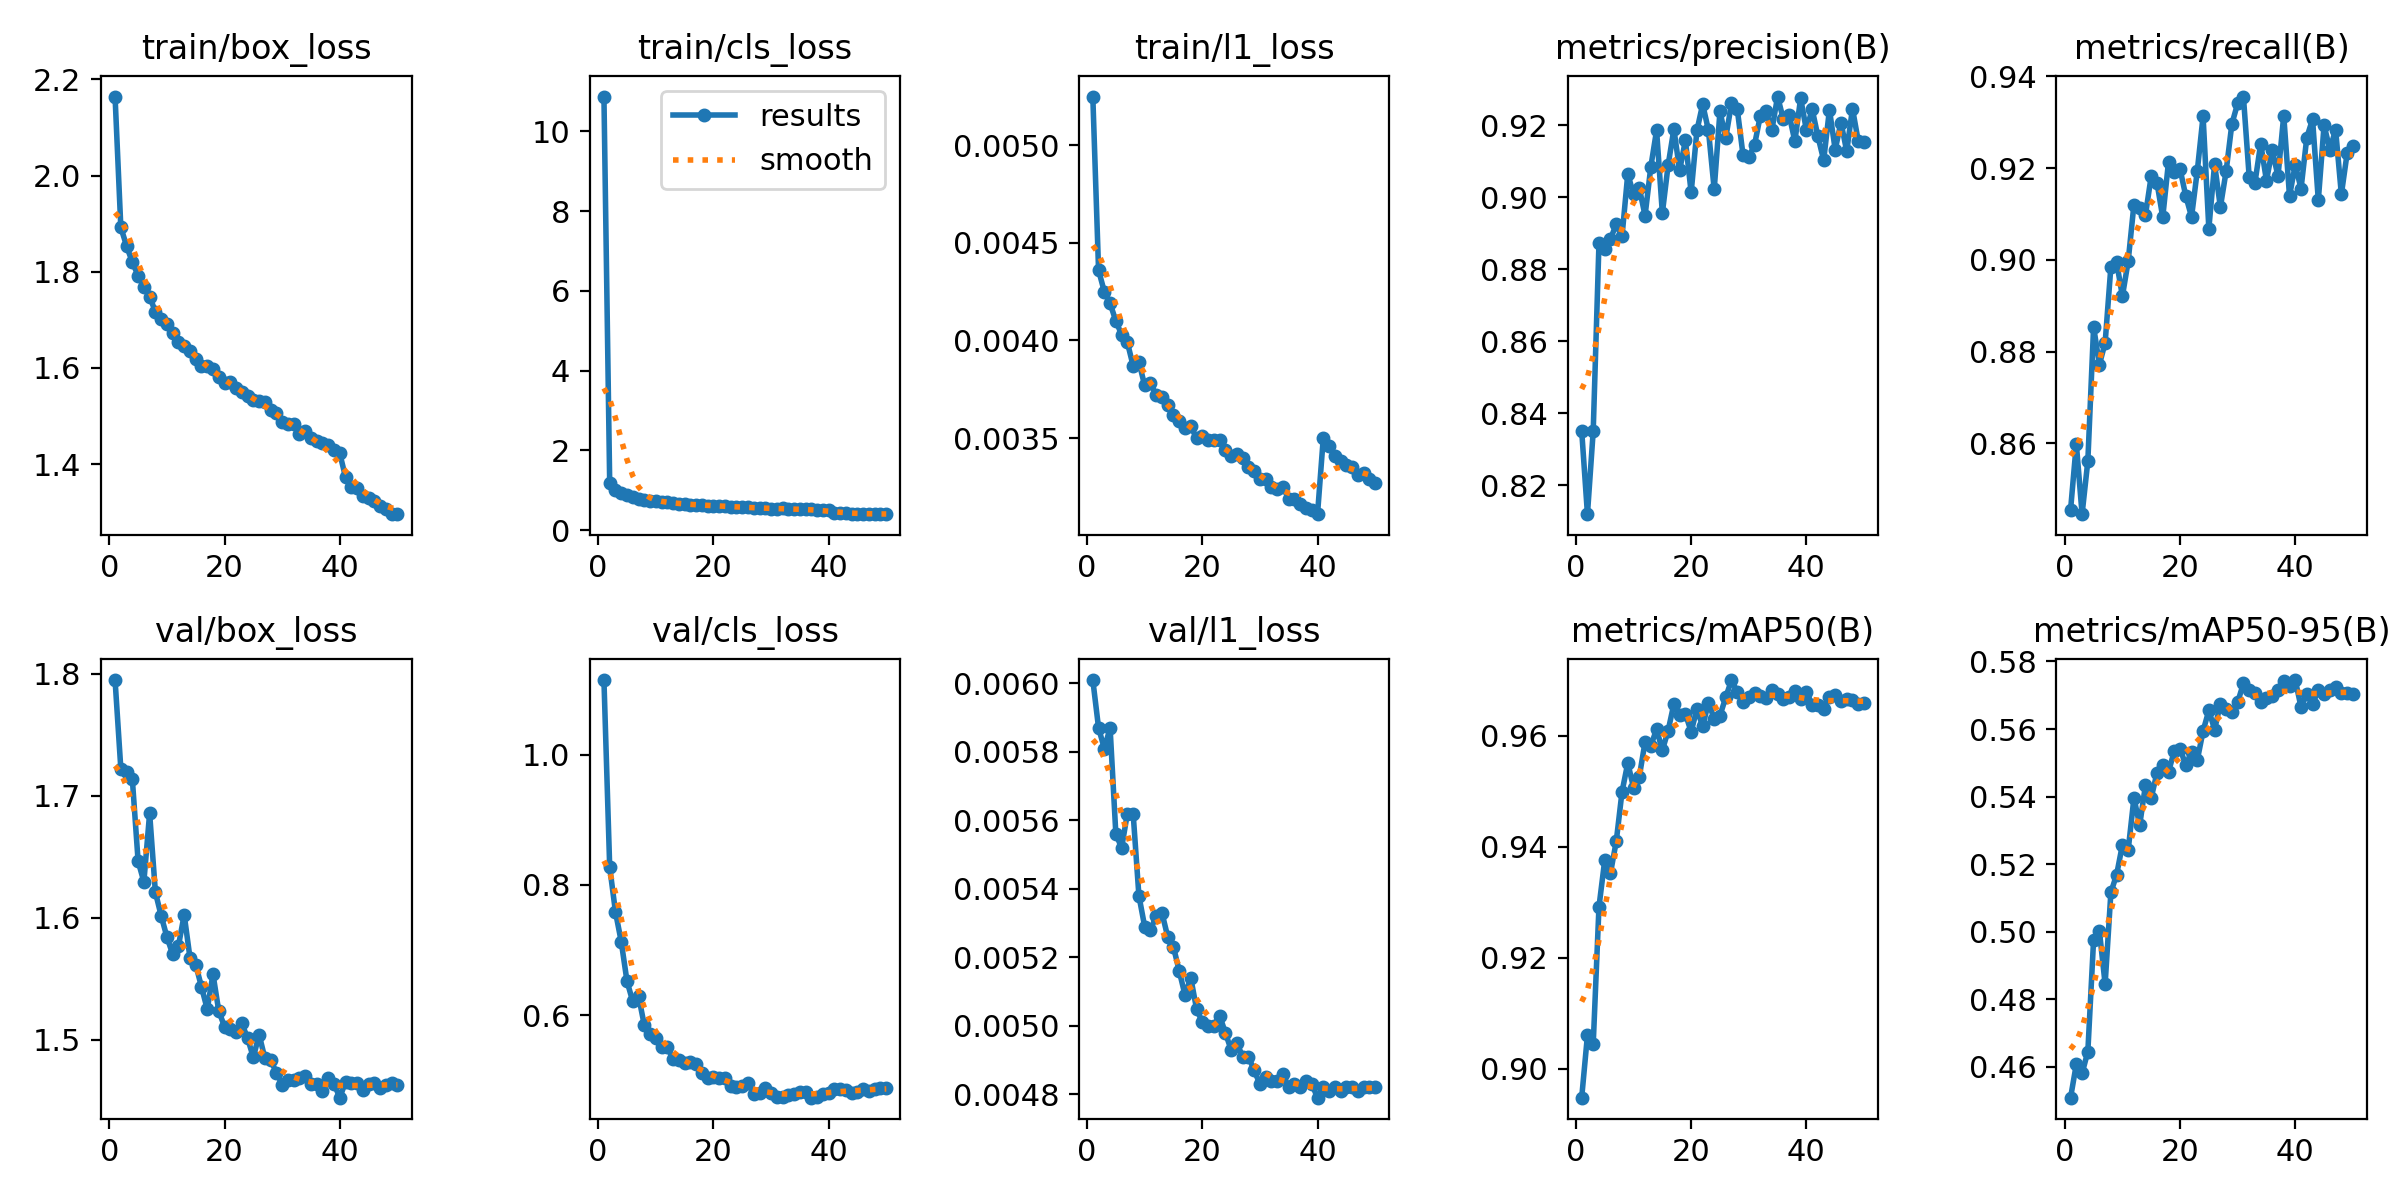

Source data for this figure (header and first rows):
epoch, time, train/box_loss, train/cls_loss, train/l1_loss, metrics/precision(B), metrics/recall(B), metrics/mAP50(B), metrics/mAP50-95(B), val/box_loss, val/cls_loss, val/l1_loss, lr/pg0, lr/pg1, lr/pg2
1, 242, 2.164, 10.87, 0.00525, 0.8352, 0.8455, 0.8948, 0.4509, 1.795, 1.114, 0.00601, 0.0004161, 0.0004161, 0.0004161
2, 472, 1.892, 1.181, 0.00436, 0.812, 0.8599, 0.906, 0.4608, 1.722, 0.8274, 0.00587, 0.0008162, 0.0008162, 0.0008162
3, 698.9, 1.854, 0.9932, 0.00425, 0.8351, 0.8446, 0.9044, 0.4581, 1.719, 0.7589, 0.00581, 0.0012, 0.0012, 0.0012
4, 924.2, 1.82, 0.9386, 0.00419, 0.8872, 0.8562, 0.9292, 0.4646, 1.714, 0.7132, 0.00587, 0.001176, 0.001176, 0.001176
5, 1152, 1.792, 0.8882, 0.0041, 0.8856, 0.8854, 0.9376, 0.4977, 1.647, 0.6525, 0.00556, 0.001151, 0.001151, 0.001151
6, 1377, 1.768, 0.8415, 0.00403, 0.8884, 0.8772, 0.9353, 0.5003, 1.63, 0.6213, 0.00552, 0.001126, 0.001126, 0.001126
7, 1601, 1.748, 0.7913, 0.00399, 0.8926, 0.8819, 0.941, 0.4845, 1.686, 0.6298, 0.00562, 0.001102, 0.001102, 0.001102
8, 1823, 1.717, 0.7498, 0.00387, 0.8891, 0.8985, 0.9499, 0.5117, 1.621, 0.5852, 0.00562, 0.001077, 0.001077, 0.001077
9, 2048, 1.702, 0.7359, 0.00389, 0.9065, 0.8994, 0.9551, 0.5169, 1.602, 0.5709, 0.00538, 0.001052, 0.001052, 0.001052
10, 2271, 1.692, 0.7205, 0.00377, 0.9008, 0.8921, 0.9506, 0.5258, 1.584, 0.5655, 0.00529, 0.001027, 0.001027, 0.001027
11, 2496, 1.673, 0.6969, 0.00378, 0.9025, 0.8997, 0.9526, 0.5242, 1.57, 0.552, 0.00528, 0.001002, 0.001002, 0.001002
12, 2721, 1.655, 0.6945, 0.00372, 0.8949, 0.9121, 0.9588, 0.5396, 1.577, 0.5509, 0.00532, 0.0009778, 0.0009778, 0.0009778
13, 2945, 1.646, 0.6806, 0.00371, 0.9084, 0.9112, 0.9582, 0.5316, 1.603, 0.5327, 0.00533, 0.000953, 0.000953, 0.000953
14, 3169, 1.636, 0.6658, 0.00367, 0.9186, 0.9098, 0.9611, 0.5434, 1.567, 0.5315, 0.00526, 0.0009283, 0.0009283, 0.0009283
15, 3392, 1.618, 0.6505, 0.00362, 0.8956, 0.9183, 0.9574, 0.5397, 1.562, 0.5275, 0.00523, 0.0009035, 0.0009035, 0.0009035
16, 3614, 1.605, 0.6418, 0.00359, 0.9089, 0.9168, 0.9609, 0.547, 1.543, 0.529, 0.00516, 0.0008787, 0.0008787, 0.0008787
17, 3838, 1.603, 0.6296, 0.00355, 0.9189, 0.9093, 0.9657, 0.5493, 1.525, 0.5253, 0.00509, 0.000854, 0.000854, 0.000854
18, 4062, 1.597, 0.622, 0.00356, 0.9075, 0.9213, 0.9637, 0.5473, 1.554, 0.5123, 0.00514, 0.0008293, 0.0008293, 0.0008293
19, 4286, 1.581, 0.6141, 0.0035, 0.9158, 0.9192, 0.9639, 0.5535, 1.524, 0.5038, 0.00505, 0.0008045, 0.0008045, 0.0008045
20, 4513, 1.569, 0.6148, 0.00351, 0.9013, 0.9198, 0.9607, 0.5541, 1.511, 0.5061, 0.00501, 0.0007797, 0.0007797, 0.0007797
21, 4736, 1.57, 0.6103, 0.00349, 0.9185, 0.9139, 0.9648, 0.5494, 1.509, 0.5032, 0.005, 0.000755, 0.000755, 0.000755
22, 4961, 1.557, 0.6063, 0.00349, 0.9258, 0.9094, 0.9617, 0.5532, 1.506, 0.5042, 0.005, 0.0007302, 0.0007302, 0.0007302
23, 5186, 1.551, 0.5864, 0.00349, 0.9185, 0.9194, 0.9659, 0.5509, 1.514, 0.4918, 0.00503, 0.0007055, 0.0007055, 0.0007055
24, 5408, 1.541, 0.5731, 0.00344, 0.9022, 0.9313, 0.963, 0.5594, 1.502, 0.4909, 0.00498, 0.0006808, 0.0006808, 0.0006808
25, 5629, 1.533, 0.5717, 0.00341, 0.9238, 0.9068, 0.9636, 0.5655, 1.486, 0.4918, 0.00493, 0.000656, 0.000656, 0.000656
26, 5851, 1.531, 0.5695, 0.00342, 0.9164, 0.9209, 0.9669, 0.5598, 1.504, 0.4965, 0.00495, 0.0006312, 0.0006312, 0.0006312
27, 6075, 1.53, 0.5635, 0.0034, 0.926, 0.9115, 0.97, 0.5674, 1.485, 0.4787, 0.00491, 0.0006065, 0.0006065, 0.0006065
28, 6298, 1.512, 0.554, 0.00335, 0.9244, 0.9193, 0.9679, 0.566, 1.484, 0.4801, 0.00491, 0.0005818, 0.0005818, 0.0005818
29, 6519, 1.507, 0.5469, 0.00333, 0.9117, 0.9296, 0.9661, 0.565, 1.473, 0.4882, 0.00487, 0.000557, 0.000557, 0.000557
30, 6749, 1.487, 0.5394, 0.00329, 0.9112, 0.9341, 0.967, 0.5679, 1.463, 0.4803, 0.00483, 0.0005322, 0.0005322, 0.0005322
31, 6987, 1.484, 0.5391, 0.00329, 0.9145, 0.9356, 0.9676, 0.5735, 1.467, 0.4753, 0.00485, 0.0005075, 0.0005075, 0.0005075
32, 7212, 1.483, 0.5429, 0.00325, 0.9226, 0.9181, 0.9671, 0.5715, 1.467, 0.4748, 0.00484, 0.0004827, 0.0004827, 0.0004827
33, 7439, 1.463, 0.5231, 0.00324, 0.924, 0.9168, 0.9668, 0.5705, 1.469, 0.4773, 0.00484, 0.000458, 0.000458, 0.000458
34, 7666, 1.469, 0.5231, 0.00325, 0.9186, 0.9253, 0.9682, 0.568, 1.47, 0.4794, 0.00486, 0.0004332, 0.0004332, 0.0004332
35, 7898, 1.455, 0.5275, 0.00319, 0.9279, 0.9173, 0.9675, 0.5691, 1.464, 0.4829, 0.00482, 0.0004085, 0.0004085, 0.0004085
36, 8124, 1.447, 0.5202, 0.00319, 0.9216, 0.9239, 0.9666, 0.5699, 1.464, 0.4828, 0.00483, 0.0003837, 0.0003837, 0.0003837
37, 8351, 1.443, 0.5226, 0.00316, 0.9229, 0.9182, 0.967, 0.5716, 1.458, 0.4737, 0.00482, 0.000359, 0.000359, 0.000359
38, 8576, 1.439, 0.509, 0.00314, 0.9155, 0.9314, 0.9681, 0.5743, 1.469, 0.475, 0.00484, 0.0003343, 0.0003343, 0.0003343
39, 8800, 1.429, 0.5014, 0.00313, 0.9274, 0.9139, 0.9667, 0.5728, 1.464, 0.4792, 0.00483, 0.0003095, 0.0003095, 0.0003095
40, 9020, 1.422, 0.5083, 0.00311, 0.9186, 0.9207, 0.9679, 0.5745, 1.453, 0.4811, 0.00479, 0.0002848, 0.0002848, 0.0002848
41, 9242, 1.373, 0.4326, 0.0035, 0.9244, 0.9155, 0.9656, 0.5665, 1.466, 0.4873, 0.00482, 0.00026, 0.00026, 0.00026
42, 9461, 1.353, 0.4252, 0.00346, 0.9169, 0.9266, 0.9654, 0.5703, 1.464, 0.4864, 0.00481, 0.0002352, 0.0002352, 0.0002352
43, 9678, 1.351, 0.4207, 0.00341, 0.9103, 0.9306, 0.9648, 0.5675, 1.465, 0.4851, 0.00482, 0.0002105, 0.0002105, 0.0002105
44, 9900, 1.335, 0.4153, 0.00338, 0.9243, 0.913, 0.9669, 0.5714, 1.459, 0.481, 0.00481, 0.0001857, 0.0001857, 0.0001857
45, 10122, 1.33, 0.4118, 0.00336, 0.9132, 0.9293, 0.9672, 0.5703, 1.464, 0.4819, 0.00482, 0.000161, 0.000161, 0.000161
46, 10342, 1.322, 0.4116, 0.00335, 0.9207, 0.924, 0.9663, 0.5715, 1.465, 0.4867, 0.00482, 0.0001363, 0.0001363, 0.0001363
47, 10561, 1.313, 0.4054, 0.00331, 0.9128, 0.9283, 0.9666, 0.5723, 1.461, 0.4845, 0.00481, 0.0001115, 0.0001115, 0.0001115
48, 10781, 1.307, 0.4036, 0.00332, 0.9246, 0.9143, 0.9664, 0.5707, 1.463, 0.4874, 0.00482, 8.675e-05, 8.675e-05, 8.675e-05
49, 11000, 1.297, 0.3992, 0.00329, 0.9156, 0.9232, 0.9658, 0.5707, 1.464, 0.4882, 0.00482, 6.2e-05, 6.2e-05, 6.2e-05
50, 11218, 1.296, 0.4005, 0.00327, 0.9152, 0.9249, 0.9659, 0.5703, 1.463, 0.4893, 0.00482, 3.725e-05, 3.725e-05, 3.725e-05
